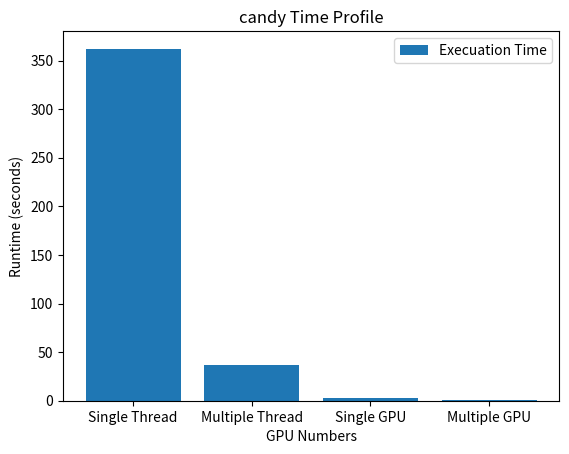
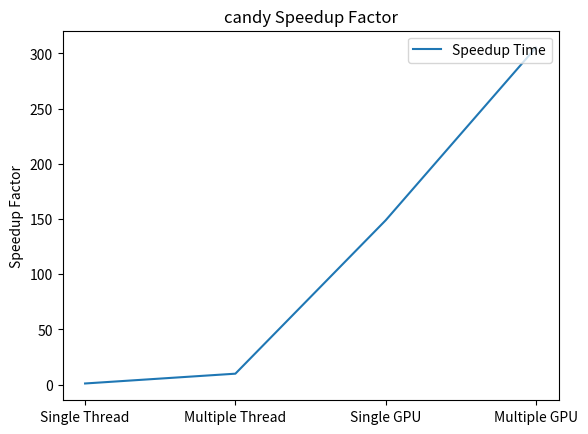

The matplotlib source for these figures, in order:
import matplotlib.pyplot as plt
import pandas as pd
import numpy as np

run = ["Single Thread", "Multiple Thread", "Single GPU", "Multiple GPU"]
time = [362.181, 36.6829, 2.43379, 1.1862]
speedup = [time[0] / i for i in time]

filename = "candy"

# bar chart for different thread number's CPU, COMM, IO time
fig, ax = plt.subplots()
x = np.arange(len(time))
ax.bar(run, time, label="Execuation Time")
ax.set_xlabel("GPU Numbers")
ax.set_ylabel("Runtime (seconds)")
ax.set_title(f"{filename} Time Profile")
ax.legend(loc="upper right")
fig.savefig(f"./{filename}_timeprofile.png")


# line seperate speedup factor
fig, ax = plt.subplots()
ax.plot(run, speedup, label='Speedup Time')
ax.set_ylabel("Speedup Factor")
ax.set_title(f"{filename} Speedup Factor")
ax.legend(loc="upper right")
fig.savefig(f"./{filename}_speedup.png")